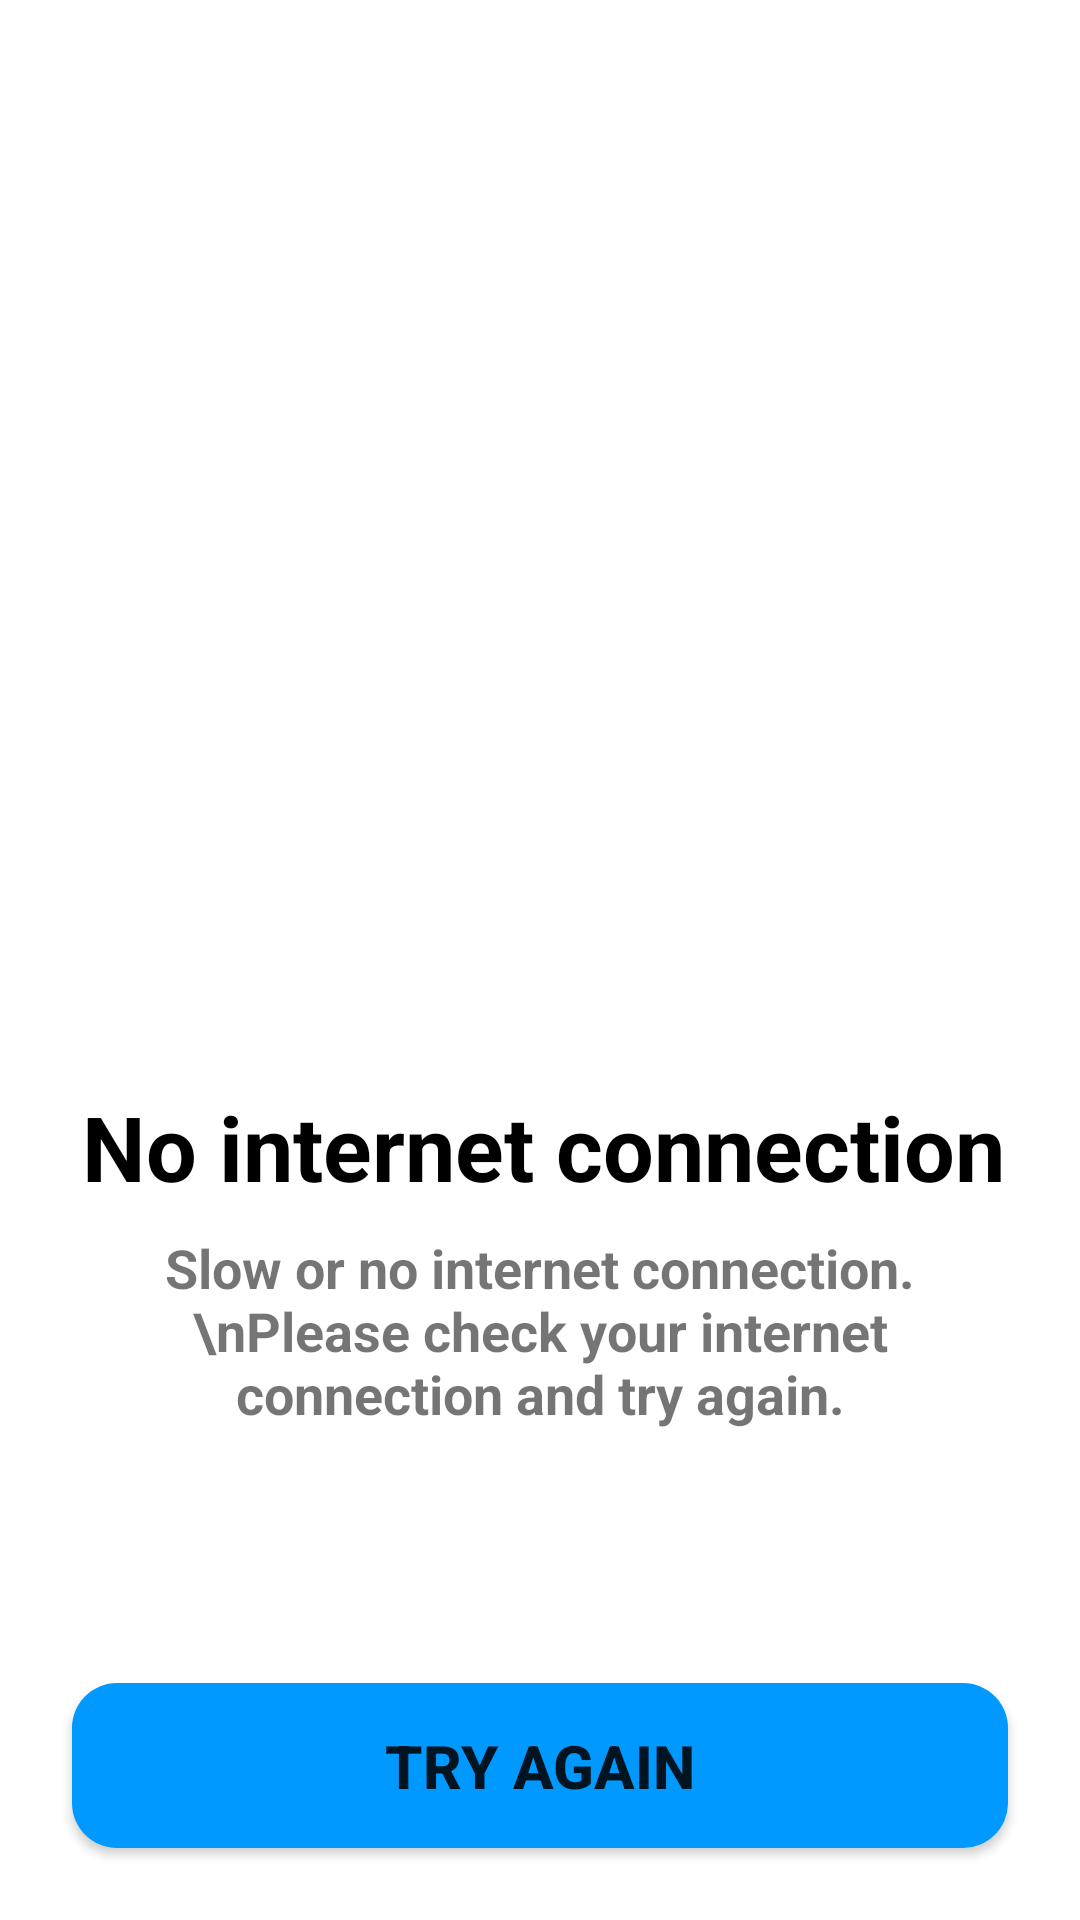

Produce the Android XML layout that renders to this screen, including the resource entries it uses.
<!-- AndroidManifest.xml: application theme Theme.SocialMeme -->
<!-- res/layout/activity_no_internet_connection.xml -->
<?xml version="1.0" encoding="utf-8"?>
<androidx.constraintlayout.widget.ConstraintLayout xmlns:android="http://schemas.android.com/apk/res/android"
    xmlns:app="http://schemas.android.com/apk/res-auto"
    xmlns:tools="http://schemas.android.com/tools"
    android:layout_width="match_parent"
    android:layout_height="match_parent"
    tools:context=".Activities.Common.NoInternetConnectionActivity">

    <ImageView
        android:id="@+id/imageView37"
        android:layout_width="150dp"
        android:layout_height="150dp"
        android:layout_marginTop="180dp"
        app:layout_constraintBottom_toTopOf="@+id/textView91"
        app:layout_constraintEnd_toEndOf="parent"
        app:layout_constraintStart_toStartOf="parent"
        app:layout_constraintTop_toTopOf="parent"
        app:layout_constraintVertical_bias="1.0"
        app:srcCompat="@drawable/ic_sad" />

    <TextView
        android:id="@+id/textView91"
        android:layout_width="wrap_content"
        android:layout_height="wrap_content"
        android:layout_marginTop="32dp"
        android:text="No internet connection"
        android:textSize="30sp"
        android:textStyle="bold"
        android:textColor="@color/black"
        app:layout_constraintEnd_toEndOf="@+id/imageView37"
        app:layout_constraintHorizontal_bias="0.494"
        app:layout_constraintStart_toStartOf="@+id/imageView37"
        app:layout_constraintTop_toBottomOf="@+id/imageView37" />

    <TextView
        android:layout_width="wrap_content"
        android:layout_height="wrap_content"
        android:layout_marginTop="8dp"
        android:gravity="center"
        android:paddingStart="30dp"
        android:paddingEnd="30dp"
        android:text="Slow or no internet connection.\nPlease check your internet connection and try again."
        android:textSize="18sp"
        android:textStyle="bold"
        app:layout_constraintBottom_toBottomOf="parent"
        app:layout_constraintEnd_toEndOf="parent"
        app:layout_constraintHorizontal_bias="0.432"
        app:layout_constraintStart_toStartOf="parent"
        app:layout_constraintTop_toBottomOf="@+id/textView91"
        app:layout_constraintVertical_bias="0.0" />

    <Button
        android:id="@+id/button4"
        android:layout_width="0dp"
        android:layout_height="55dp"
        android:layout_marginStart="24dp"
        android:layout_marginEnd="24dp"
        android:layout_marginBottom="24dp"
        android:text="Try again"
        android:textStyle="bold"
        android:textSize="20sp"
        android:background="@drawable/filled_button_style"
        app:layout_constraintBottom_toBottomOf="parent"
        app:layout_constraintEnd_toEndOf="parent"
        app:layout_constraintStart_toStartOf="parent" />
</androidx.constraintlayout.widget.ConstraintLayout>
<!-- resources referenced by this layout -->
<resources>
  <color name="black">#FF000000</color>
  <!-- drawable filled_button_style (drawable) -->
  <?xml version="1.0" encoding="utf-8"?>
  <ripple xmlns:android="http://schemas.android.com/apk/res/android"
      android:color="@color/teal_200">
      <item>
          <shape android:shape="rectangle">
              <solid android:color="@color/main" />
              <corners android:radius="15dp" />
          </shape>
      </item>
  </ripple>
  <style name="Theme.SocialMeme" parent="Theme.MaterialComponents.Light.NoActionBar">
          
          <item name="colorPrimary">@color/main</item>
          <item name="actionBarTheme">@color/main</item>
          <item name="titleTextColor">#707070</item>
          <item name="textFillColor">@color/black</item>
          <item name="colorPrimaryVariant">@color/purple_700</item>
          <item name="colorOnPrimary">@color/white</item>
          <item name="cardBackgroundColor">@color/white</item>
          <item name="background">@color/white</item>
          <item name="android:navigationBarColor">@color/black</item>
          
          <item name="colorSecondary">@color/main</item>
          <item name="colorSecondaryVariant">@color/main</item>
          <item name="colorOnSecondary">@color/black</item>
          <item name="android:statusBarColor">@color/actionBarColorDark</item>
      </style>
  <color name="teal_200">#FF03DAC5</color>
  <color name="main">#0099ff</color>
  <color name="purple_700">#FF3700B3</color>
  <color name="white">#FFFFFFFF</color>
  <color name="actionBarColorDark">#002AFF</color>
</resources>
